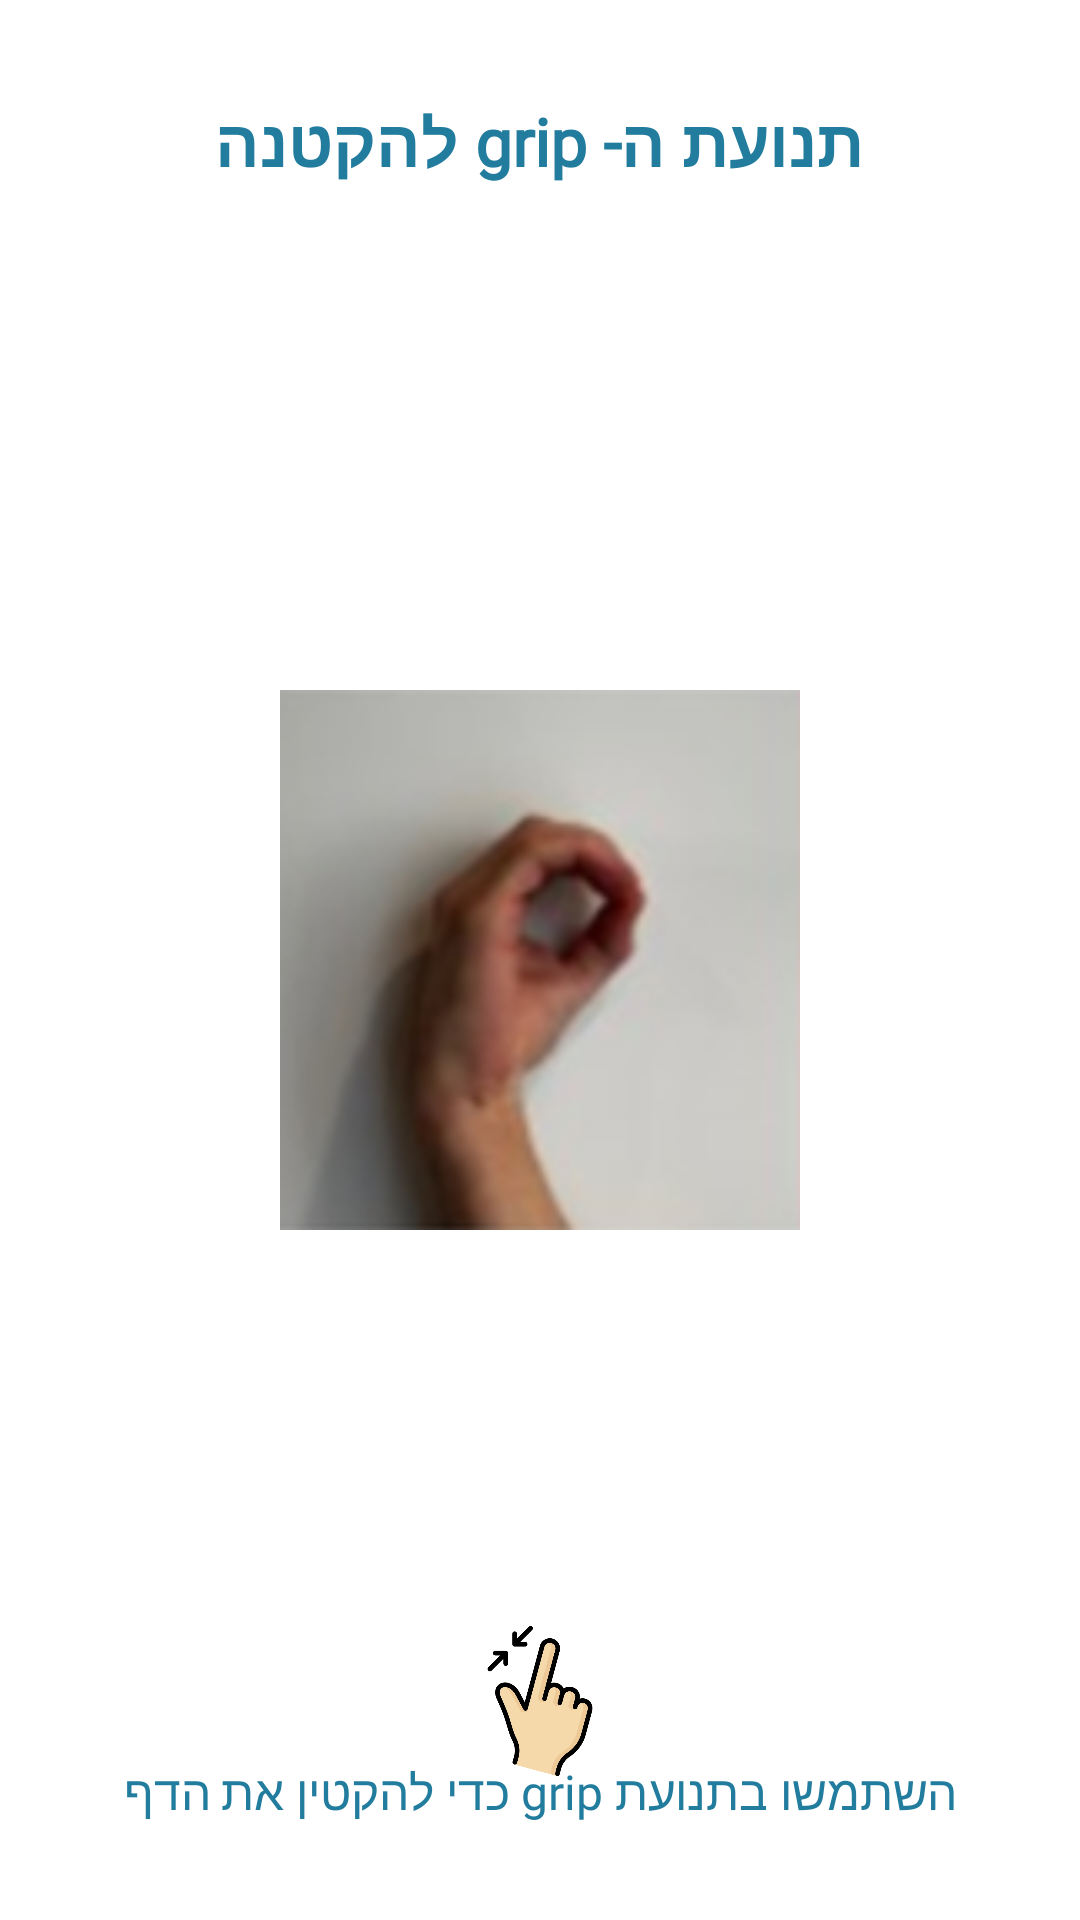

This screen was rendered from an Android layout file. Write that file and the resources it references.
<!-- AndroidManifest.xml: application theme Theme.Recipereach -->
<!-- res/layout/fragment_zoom_out.xml -->
<?xml version="1.0" encoding="utf-8"?>
<FrameLayout xmlns:android="http://schemas.android.com/apk/res/android"
    xmlns:tools="http://schemas.android.com/tools"
    android:layout_width="match_parent"
    android:layout_height="match_parent"
    tools:context=".fragments.guideFragments.ZoomOutFragment"
    android:background="@color/white"
    android:padding="16dp"
    android:layoutDirection="rtl"
    android:gravity="end">

    
    <TextView
        android:id="@+id/titleText"
        android:layout_width="wrap_content"
        android:layout_height="wrap_content"
        android:text="תנועת ה- grip להקטנה"
        android:textSize="22sp"
        android:textStyle="bold"
        android:textColor="@color/primaryTextColor"
        android:layout_gravity="top|center_horizontal"
        android:paddingTop="16dp"
        android:fontFamily="@font/rubik_medium"/>

    
    <ImageView
        android:id="@+id/zoomImage"
        android:layout_width="190dp"
        android:layout_height="180dp"
        android:src="@drawable/grip"
        android:layout_gravity="center"
        android:contentDescription="תנועת grip להקטנה" />

    
    <ImageView
        android:id="@+id/arrowImage"
        android:layout_width="100dp"
        android:layout_height="50dp"
        android:src="@drawable/zoom_out"
        android:layout_gravity="bottom|center_horizontal"
        android:layout_marginBottom="32dp"/>

    
    <TextView
        android:id="@+id/descriptionText"
        android:layout_width="wrap_content"
        android:layout_height="wrap_content"
        android:text="השתמשו בתנועת grip כדי להקטין את הדף"
        android:textSize="16sp"
        android:textColor="@color/primaryTextColor"
        android:layout_gravity="bottom|center_horizontal"
        android:layout_marginBottom="16dp"
        android:gravity="center"
        android:textAlignment="center"
        android:fontFamily="@font/rubik_medium"/>

</FrameLayout>
<!-- resources referenced by this layout -->
<resources>
  <color name="primaryTextColor">#227c9d</color>
  <color name="white">#FFFFFF</color>
  <!-- drawable grip: png bitmap (drawable, 26145 bytes) -->
  <!-- drawable zoom_out: png bitmap (drawable, 28044 bytes) -->
  <style name="Theme.Recipereach" parent="Base.Theme.Recipereach" />
  <style name="Base.Theme.Recipereach" parent="Theme.Material3.DayNight.NoActionBar">
          
          
      </style>
</resources>
